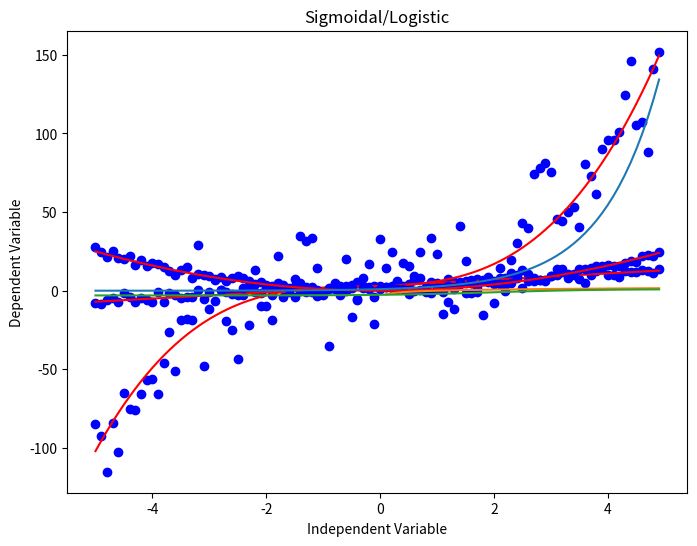

Reproduce this figure in Python.
import matplotlib.pyplot as plt
import numpy as np

if __name__ == '__main__':
    x = np.arange(-5.0, 5.0, 0.1)

    y = 2 * (x) + 3
    y_noise = 2 * np.random.normal(size=x.size)
    ydata = y + y_noise
    plt.figure(figsize=(8, 6))
    plt.plot(x, ydata, 'bo')
    plt.plot(x, y, 'r')
    plt.ylabel('Dependent Variable')
    plt.xlabel('Independent Variable')
    plt.title('Linear')
    plt.show()

    y = 1 * (x ** 3) + 1 * (x ** 2) + 1 * x + 3
    y_noise = 20 * np.random.normal(size=x.size)
    ydata = y + y_noise
    plt.plot(x, ydata, 'bo')
    plt.plot(x, y, 'r')
    plt.ylabel('Dependent Variable')
    plt.xlabel('Independent Variable')
    plt.title('Polynomial')
    plt.show()

    # quadratic
    y = np.power(x, 2)
    y_noise = 2 * np.random.normal(size=x.size)
    ydata = y + y_noise
    plt.plot(x, ydata, 'bo')
    plt.plot(x, y, 'r')
    plt.ylabel('Dependent Variable')
    plt.xlabel('Independent Variable')
    plt.title('Quadratic')
    plt.show()

    # exponential
    Y = np.exp(x)
    plt.plot(x, Y)
    plt.ylabel('Dependent Variable')
    plt.xlabel('Independent Variable')
    plt.title('Exponential')
    plt.show()

    # logarithmic
    Y = np.log(x)
    plt.plot(x, Y)
    plt.ylabel('Dependent Variable')
    plt.xlabel('Independent Variable')
    plt.title('Logarithmic')
    plt.show()

    # Sigmoidal/Logistic
    Y = 1 - 4 / (1 + np.power(3, x - 2))
    plt.plot(x, Y)
    plt.ylabel('Dependent Variable')
    plt.xlabel('Independent Variable')
    plt.title('Sigmoidal/Logistic')
    plt.show()
